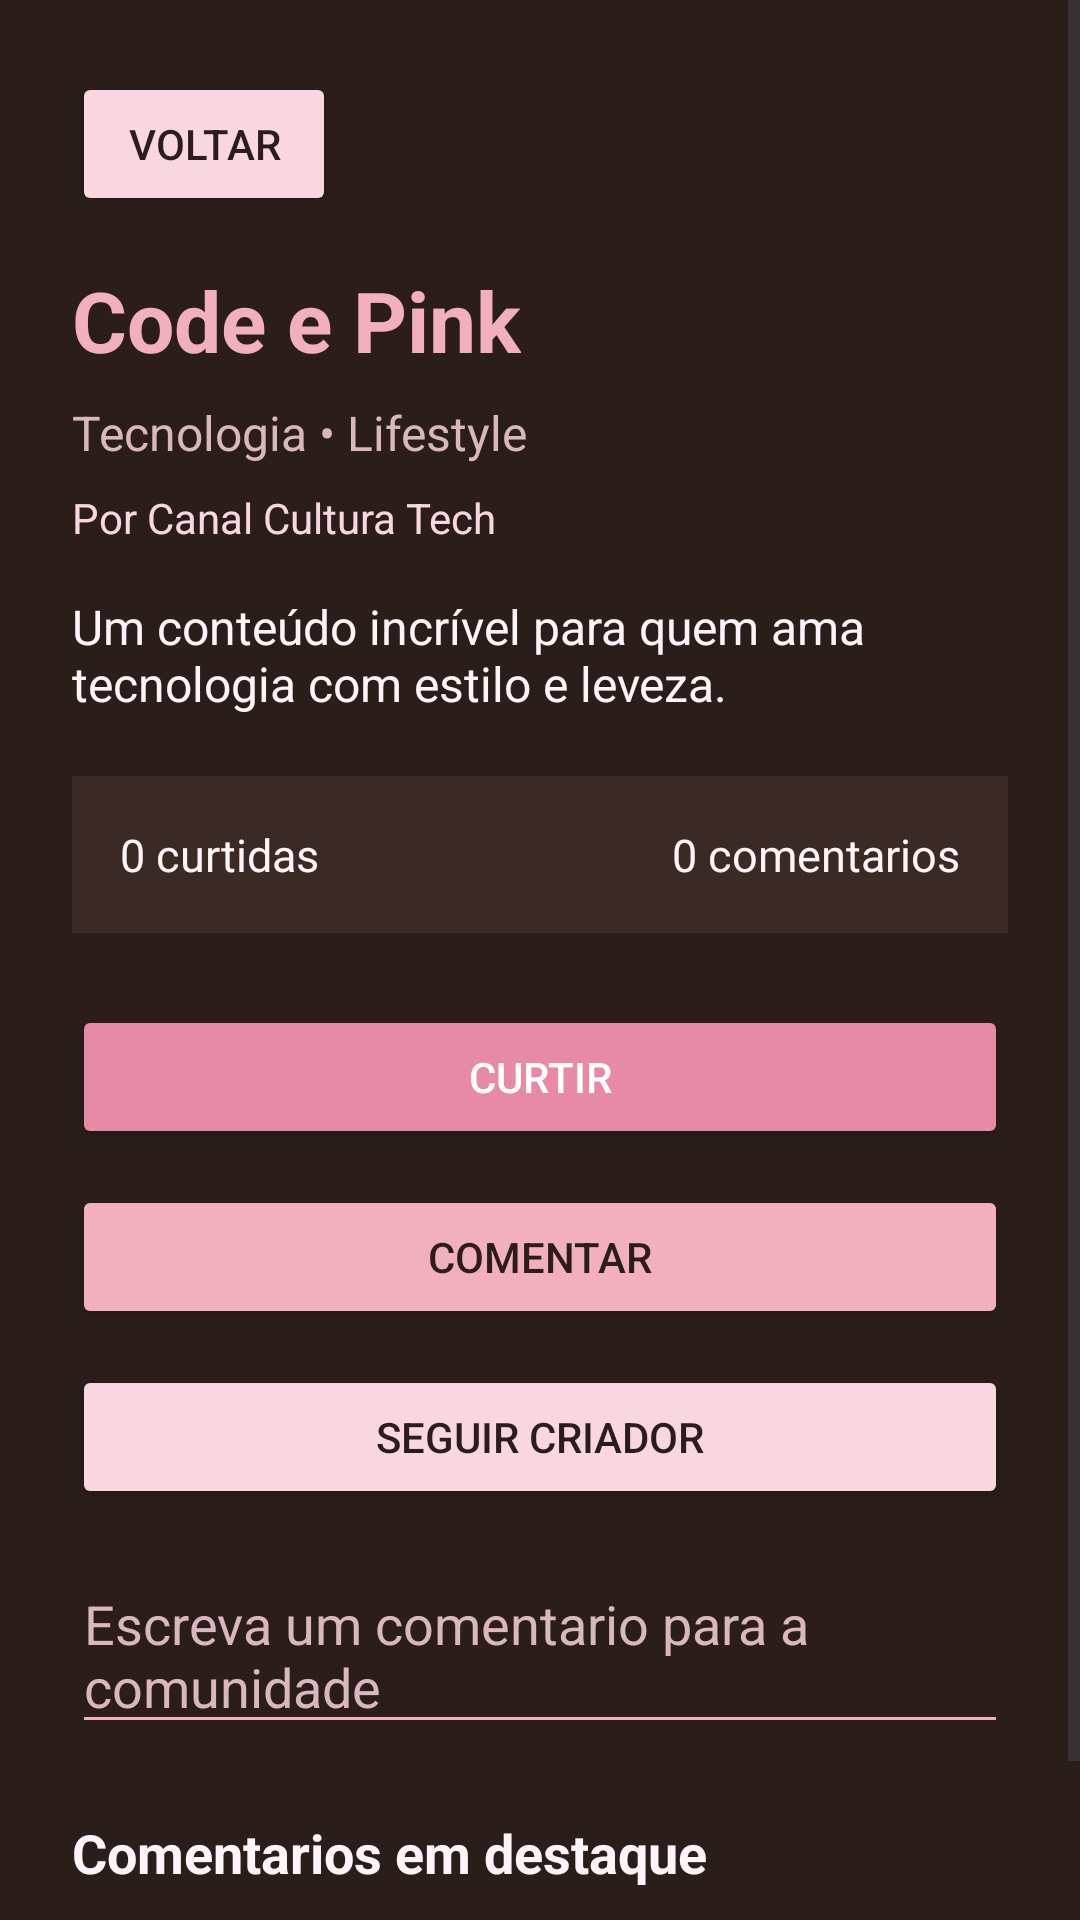

Reconstruct the res/layout file that produces this screen, plus the resources it refers to.
<!-- AndroidManifest.xml: application theme Theme.StreamingMobile -->
<!-- res/layout/activity_detalhe_conteudo.xml -->
<?xml version="1.0" encoding="utf-8"?>
<ScrollView xmlns:android="http://schemas.android.com/apk/res/android"
    android:layout_width="match_parent"
    android:layout_height="match_parent"
    android:background="@color/brown_dark">

    <LinearLayout
        android:layout_width="match_parent"
        android:layout_height="wrap_content"
        android:orientation="vertical"
        android:padding="24dp">

        <Button
            android:id="@+id/btnVoltar"
            android:layout_width="wrap_content"
            android:layout_height="wrap_content"
            android:text="Voltar"
            android:backgroundTint="@color/pink_soft"
            android:textColor="@color/brown_dark"
            android:layout_marginBottom="16dp"/>

        <TextView
            android:id="@+id/tituloConteudo"
            android:layout_width="wrap_content"
            android:layout_height="wrap_content"
            android:text="Code e Pink"
            android:textColor="@color/pink_primary"
            android:textSize="28sp"
            android:textStyle="bold" />

        <TextView
            android:id="@+id/categoriaConteudo"
            android:layout_width="wrap_content"
            android:layout_height="wrap_content"
            android:text="Tecnologia • Lifestyle"
            android:textColor="@color/text_soft"
            android:textSize="16sp"
            android:layout_marginTop="8dp" />

        <TextView
            android:id="@+id/txtCriadorConteudo"
            android:layout_width="wrap_content"
            android:layout_height="wrap_content"
            android:layout_marginTop="8dp"
            android:text="Por Canal Cultura Tech"
            android:textColor="@color/pink_soft"
            android:textSize="14sp" />

        <TextView
            android:id="@+id/descricaoConteudo"
            android:layout_width="match_parent"
            android:layout_height="wrap_content"
            android:text="Um conteúdo incrível para quem ama tecnologia com estilo e leveza."
            android:textColor="@color/text_light"
            android:textSize="16sp"
            android:layout_marginTop="16dp" />

        <LinearLayout
            android:layout_width="match_parent"
            android:layout_height="wrap_content"
            android:layout_marginTop="20dp"
            android:background="@color/brown_medium"
            android:orientation="horizontal"
            android:padding="16dp">

            <TextView
                android:id="@+id/txtCurtidasConteudo"
                android:layout_width="0dp"
                android:layout_height="wrap_content"
                android:layout_weight="1"
                android:text="0 curtidas"
                android:textColor="@color/text_light"
                android:textSize="15sp" />

            <TextView
                android:id="@+id/txtComentariosConteudo"
                android:layout_width="wrap_content"
                android:layout_height="wrap_content"
                android:text="0 comentarios"
                android:textColor="@color/text_light"
                android:textSize="15sp" />
        </LinearLayout>

        <Button
            android:id="@+id/btnCurtir"
            android:layout_width="match_parent"
            android:layout_height="wrap_content"
            android:text="Curtir"
            android:backgroundTint="@color/pink_strong"
            android:textColor="@color/white"
            android:layout_marginTop="24dp" />

        <Button
            android:id="@+id/btnComentar"
            android:layout_width="match_parent"
            android:layout_height="wrap_content"
            android:text="Comentar"
            android:backgroundTint="@color/pink_primary"
            android:textColor="@color/brown_dark"
            android:layout_marginTop="12dp" />

        <Button
            android:id="@+id/btnSeguir"
            android:layout_width="match_parent"
            android:layout_height="wrap_content"
            android:text="Seguir criador"
            android:backgroundTint="@color/pink_soft"
            android:textColor="@color/brown_dark"
            android:layout_marginTop="12dp" />

        <EditText
            android:id="@+id/edtComentario"
            android:layout_width="match_parent"
            android:layout_height="wrap_content"
            android:layout_marginTop="16dp"
            android:backgroundTint="@color/pink_primary"
            android:hint="Escreva um comentario para a comunidade"
            android:inputType="textCapSentences|textMultiLine"
            android:minLines="2"
            android:textColor="@color/text_light"
            android:textColorHint="@color/text_soft" />

        <TextView
            android:layout_width="wrap_content"
            android:layout_height="wrap_content"
            android:layout_marginTop="24dp"
            android:text="Comentarios em destaque"
            android:textColor="@color/text_light"
            android:textSize="18sp"
            android:textStyle="bold" />

        <LinearLayout
            android:id="@+id/layoutComentarios"
            android:layout_width="match_parent"
            android:layout_height="wrap_content"
            android:layout_marginTop="12dp"
            android:background="@color/brown_medium"
            android:orientation="vertical"
            android:padding="16dp" />



    </LinearLayout>
</ScrollView>
<!-- resources referenced by this layout -->
<resources>
  <color name="brown_dark">#2B1E1A</color>
  <color name="brown_medium">#3A2925</color>
  <color name="pink_primary">#F2AFC0</color>
  <color name="pink_soft">#F8D7E1</color>
  <color name="pink_strong">#E68AA6</color>
  <color name="text_light">#FFF4F7</color>
  <color name="text_soft">#D8B7BF</color>
  <color name="white">#FFFFFF</color>
  <style name="Theme.StreamingMobile" parent="Base.Theme.StreamingMobile" />
  <style name="Base.Theme.StreamingMobile" parent="Theme.Material3.DayNight.NoActionBar">
          <item name="colorPrimary">@color/pink_primary</item>
          <item name="colorSecondary">@color/pink_soft</item>
          <item name="android:statusBarColor">@color/brown_dark</item>
          <item name="android:navigationBarColor">@color/brown_dark</item>
          <item name="android:windowBackground">@color/brown_dark</item>
      </style>
</resources>
